Run: headless pygame with SDL's dummy video driver; simulated clock (each Clock.tick advances the game by its frame time, no real sleeping); random seed 0; keys injected as events and as key.get_pressed() state; no mouse input.
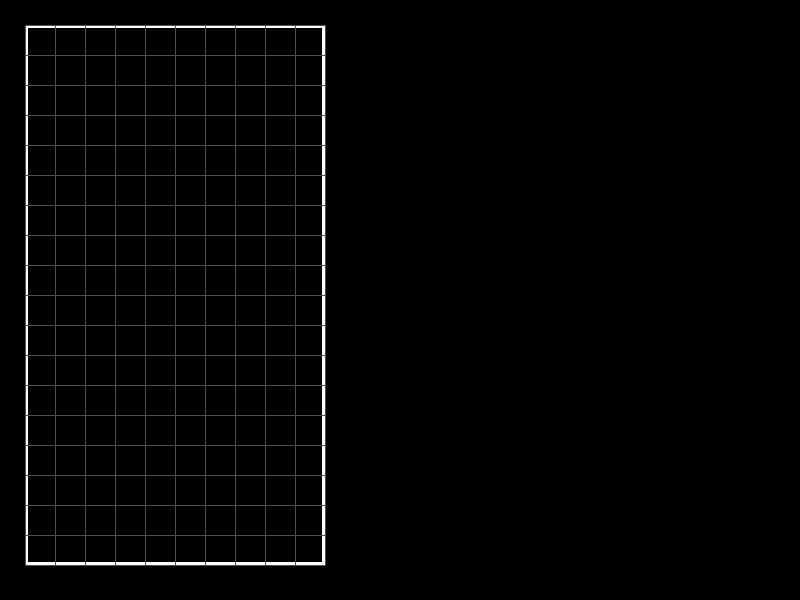
Frame 1 of 4 · flips 1–60 · no input
Frame 2 of 4 · flips 61–180 · tapped SPACE, RETURN · held RIGHT (→), D · screen unchanged from frame 1, image omitted
Frame 3 of 4 · flips 181–300 · held DOWN (↓), S · screen unchanged from frame 2, image omitted
Frame 4 of 4 · flips 301–420 · held LEFT (←), A, UP (↑), W · screen unchanged from frame 3, image omitted

The pygame program that drew these frames:

#Juego Tetris - Main
import pygame

pygame.init()

#Ventana del juego
ANCHO_VENTANA = 800
ALTO_VENTANA = 600

ventana = pygame.display.set_mode((ANCHO_VENTANA, ALTO_VENTANA)) #ancho, alto
pygame.display.set_caption("Tetris")
clock = pygame.time.Clock()

arial = pygame.font.SysFont("arial", 36)

#GUI
COLUMNAS = 10
FILAS = 18
TAMANO_CELDA = 30

ANCHO_TABLERO = COLUMNAS * TAMANO_CELDA
ALTO_TABLERO = FILAS * TAMANO_CELDA

ventana.fill((0, 0, 0)) # R, G, B - Color de fondo negro 0 0 0

def dibujar_tablero():
    pygame.draw.rect(ventana, (255, 255, 255), (25, 25, ANCHO_TABLERO, ALTO_TABLERO), 3)

    # Líneas verticales
    for columna in range(COLUMNAS + 1):
        x = 25 + columna * TAMANO_CELDA
        pygame.draw.line(ventana, (80, 80, 80), (x, 25), (x, 25 + ALTO_TABLERO))

    # Líneas horizontales
    for fila in range(FILAS + 1):
        y = 25 + fila * TAMANO_CELDA
        pygame.draw.line(ventana, (80, 80, 80), (25, y), (25 + ANCHO_TABLERO, y))

running = True

while running:
    for event in pygame.event.get():
        if event.type == pygame.QUIT:
            running = False

    ventana.fill((0, 0, 0))

    dibujar_tablero()

    pygame.display.flip()
    clock.tick(60)


    ventana.fill((0, 0, 0))

    dibujar_tablero()

    pygame.display.flip()
    clock.tick(60)

pygame.quit()
